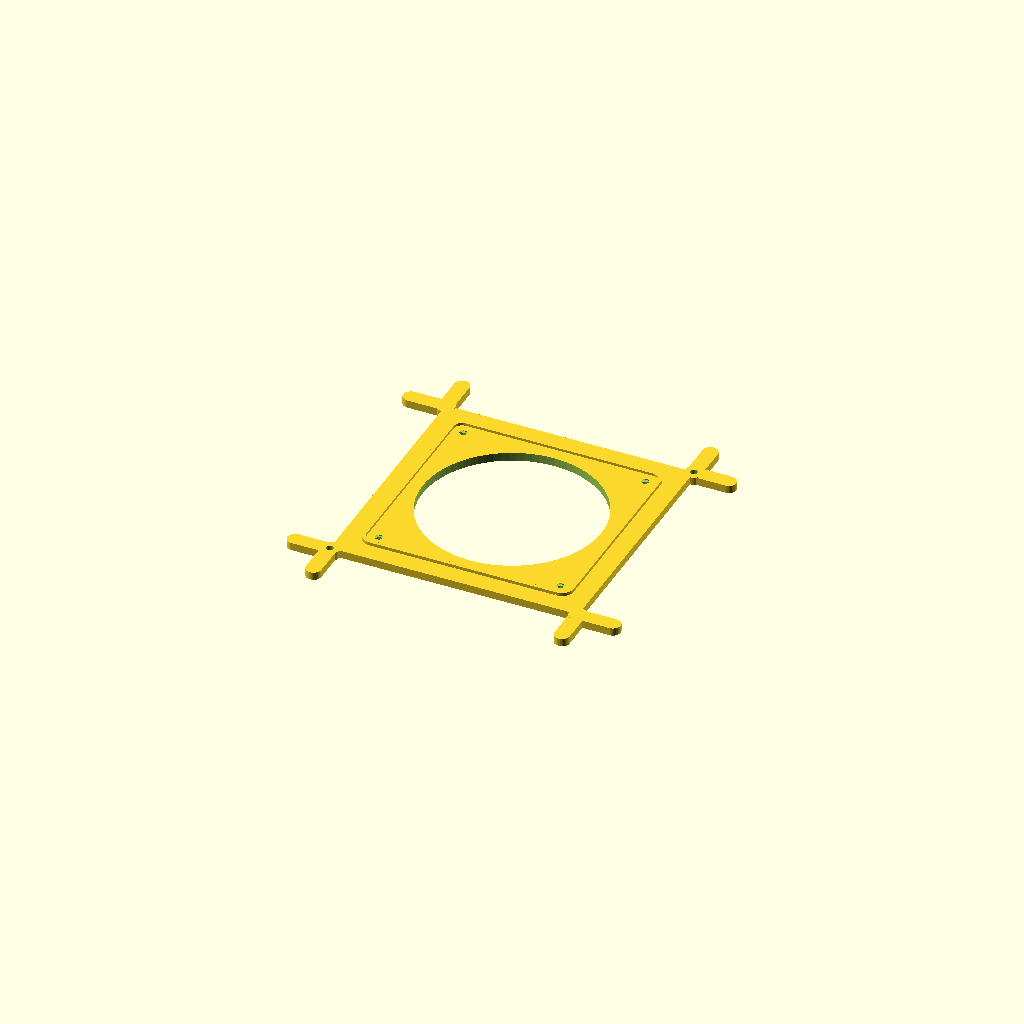
Cell 1: rendered with the file's own defaults.
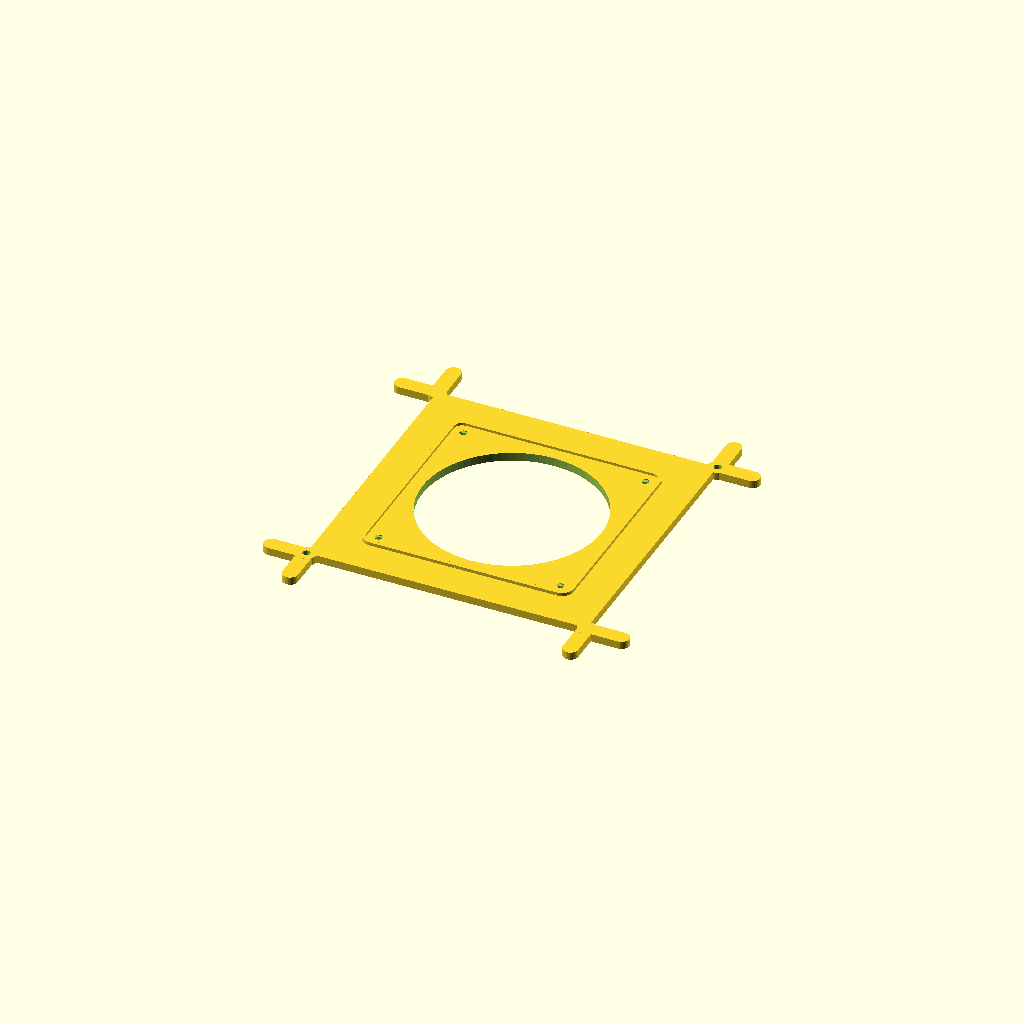
Cell 2 — channel_w set to 18.8, the other parameters unchanged.
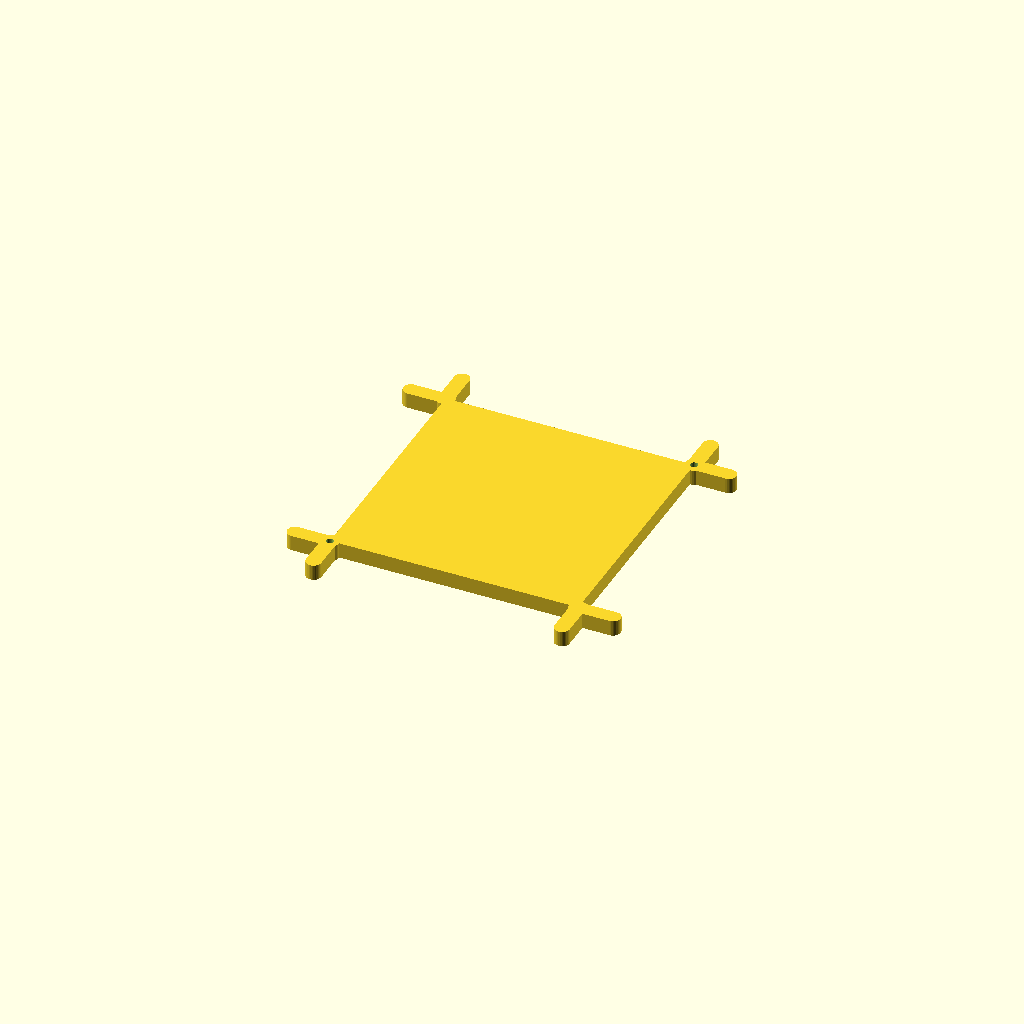
Cell 3 — waffle_h set to 9.2, the other parameters unchanged.
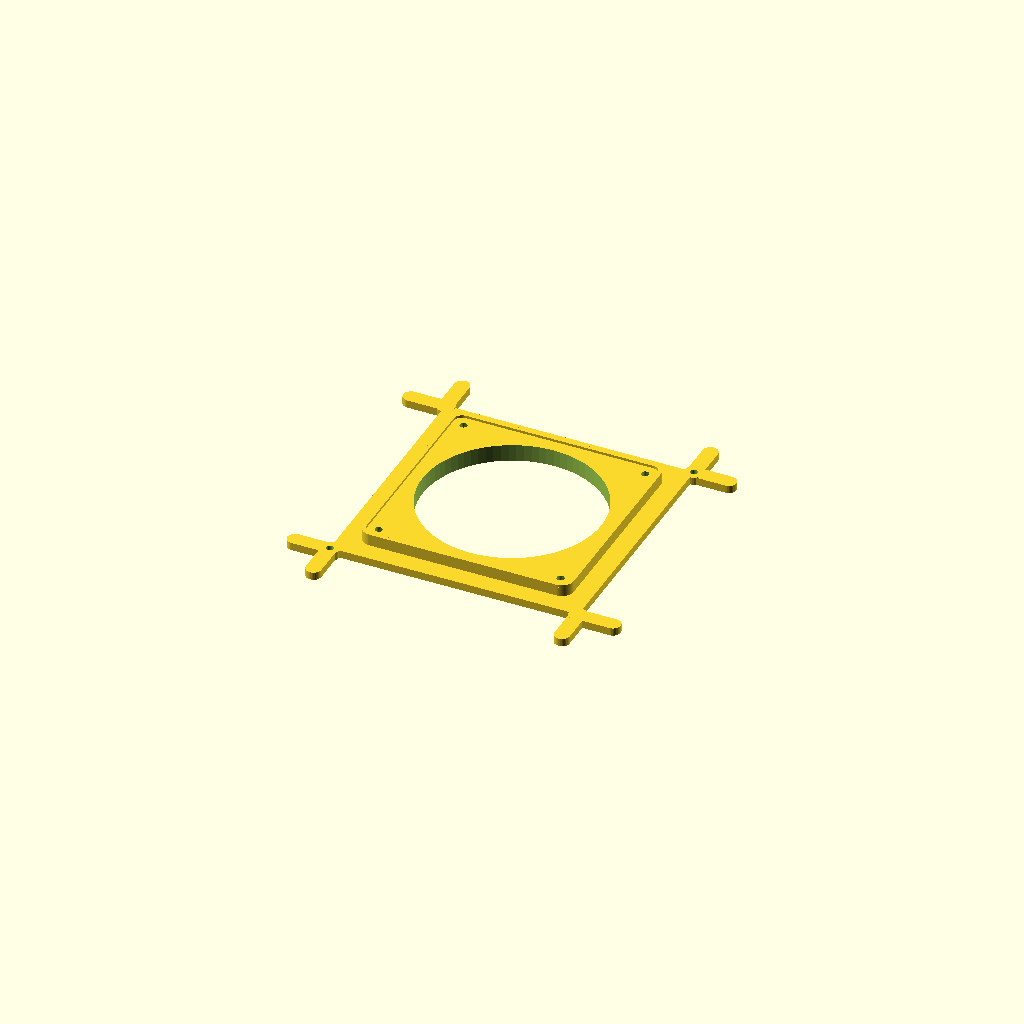
Cell 4 — frame_t_inner set to 10, the other parameters unchanged.
One fixed orthographic camera (rotation 55°, 0°, 25°; colour scheme Cornfield) for every cell.
OpenSCAD source file designs/fan-tub-adapter/fan-tub-adapter.scad:
// Fan-Tub Adapter — mounts a 119mm fan into a 2×2 waffle-cutout in an HDPE tub lid
// Y-shaped corner branches locate in waffle channels; thumbscrews clamp to lid.
// Stepped plate: thick inner zone for counterbores, outer zone flush with waffle squares.

include <fdm-pla.scad>
include <bambu-x1c.scad>
include <common.scad>

// === Parameters ===

// Waffle grid measurements
square_size   = 63.7;    // mm — waffle square (channel edge to channel edge)
channel_w     = 9.4;     // mm — channel width between adjacent squares
waffle_h      = 4.6;     // mm — waffle square height above channel surface

// Cutout hole in lid (2 squares + 1 channel between them)
cutout        = 2 * square_size + channel_w;  // 136.8mm

// Frame plate — two thicknesses
frame_t_inner = 5;       // mm — inner zone (fan mount, counterbores)
frame_t_outer = waffle_h; // mm — outer zone (flange + branches, flush with waffle tops)
corner_r      = 4;       // mm — waffle square corner radius

// Flange extends from cutout edge to channel center
flange_w      = channel_w / 2;  // 4.7mm

// Fan geometry
fan_frame     = 119;     // mm — fan outer dimension (square)
fan_bolt_cc   = 107;     // mm — bolt pattern center-to-center
fan_bolt_dia  = 4;       // mm — M4 nominal
fan_opening   = 105;     // mm — center airflow diameter
fan_corner_r  = 5;       // mm — fan frame corner radius

// Fan locating rim
loc_rim_h     = 1.5;     // mm — height of locating rim above inner plate
loc_rim_wall  = 2;       // mm — rim wall thickness
loc_clearance = 0.5;     // mm — clearance around fan frame (per side)

// M4 nut counterbore (bottom face)
nut_af        = 7;       // mm — M4 nut across flats
nut_t         = 3.2;     // mm — M4 nut thickness
nut_clearance = 0.4;     // mm — FDM clearance per side

// Y-branch geometry
branch_w      = 9.0;     // mm — branch width (9.4 channel - 0.4 clearance)
branch_len    = 25;      // mm — engagement length into channel from root

// Thumbscrew holes
thumb_dia     = 4;       // mm — M4 nominal

$fn = 80;

// === Derived values ===

frame_outer   = cutout + 2 * flange_w;  // 146.2

// Branch root at channel intersection center
branch_root   = cutout / 2 + channel_w / 2;  // 73.1

// Counterbore
nut_pocket_d   = nut_t + 0.2;                   // 3.4mm depth
nut_pocket_dia = nut_af + 2 * nut_clearance;     // 7.8mm diameter

// Locating rim
loc_inner     = fan_frame + 2 * loc_clearance;   // 120mm inner
loc_outer     = loc_inner + 2 * loc_rim_wall;    // 124mm outer — defines inner zone boundary

// Step height between inner and outer zones
step_h        = frame_t_inner - frame_t_outer;   // 0.4mm

// Bounding box
bbox_x        = 2 * (branch_root + branch_len);  // 196.2
bbox_y        = bbox_x;
bbox_z        = frame_t_inner + loc_rim_h;        // 6.5

// Validate constraints
assert(frame_t_outer >= MIN_WALL, str("Outer thickness ", frame_t_outer, " below min wall ", MIN_WALL));
assert(frame_t_inner - nut_pocket_d >= MIN_FLOOR_CEIL,
    str("Nut pocket floor ", frame_t_inner - nut_pocket_d, "mm below minimum ", MIN_FLOOR_CEIL, "mm"));
// Taper zone height (hex pocket ceiling to bolt hole)
taper_h = frame_t_inner - nut_pocket_d;  // 1.6mm

// Report dimensions for pipeline
report_dimensions(bbox_x, bbox_y, bbox_z, "adapter");


// === Modules ===

module rounded_square(size, r) {
    offset(r=r) offset(r=-r) square(size, center=true);
}

// Outer plate — full frame at waffle-flush thickness
module outer_plate() {
    linear_extrude(frame_t_outer)
        rounded_square(frame_outer, corner_r);
}

// Inner pad — thickens the fan mount zone to full depth for counterbores
// Bounded by the locating rim outer footprint
module inner_pad() {
    linear_extrude(frame_t_inner)
        rounded_square(loc_outer, fan_corner_r + loc_rim_wall);
}

// Center opening
module center_opening() {
    translate([0, 0, -1])
        cylinder(d=fan_opening, h=frame_t_inner + loc_rim_h + 2);
}

// Fan locating rim — on top of inner pad
module fan_locating_rim() {
    translate([0, 0, frame_t_inner]) {
        linear_extrude(loc_rim_h) {
            difference() {
                rounded_square(loc_outer, fan_corner_r + loc_rim_wall);
                rounded_square(loc_inner, fan_corner_r);
            }
        }
    }
}

// Fan bolt holes with hex counterbores and tapered lead-in
module fan_bolt_holes() {
    half_cc = fan_bolt_cc / 2;
    positions = [
        [ half_cc,  half_cc],
        [-half_cc,  half_cc],
        [-half_cc, -half_cc],
        [ half_cc, -half_cc],
    ];

    comp_dia = nut_pocket_dia + FDM_HOLE_COMPENSATION;  // 8.2mm hex AF with compensation

    for (pos = positions) {
        translate([pos[0], pos[1], 0]) {
            // Through bolt hole
            translate([0, 0, -1])
                fdm_hole(d=fan_bolt_dia, h=frame_t_inner + loc_rim_h + 2);

            // Hex nut pocket ($fn=6 for hex)
            translate([0, 0, -1])
                cylinder(d=comp_dia, h=nut_pocket_d + 1, $fn=6);

            // Tapered lead-in: hull from hex at pocket ceiling to circle at bolt hole floor
            hull() {
                // Hex slice at top of nut pocket
                translate([0, 0, nut_pocket_d])
                    cylinder(d=comp_dia, h=0.01, $fn=6);
                // Circle slice at top of taper (bolt hole diameter)
                translate([0, 0, frame_t_inner])
                    cylinder(d=fan_bolt_dia + FDM_HOLE_COMPENSATION, h=0.01);
            }
        }
    }
}

// Y-branch fork at a corner — outer zone thickness
module y_branch(corner_idx) {
    signs = [
        [ 1,  1],
        [-1,  1],
        [-1, -1],
        [ 1, -1],
    ];
    sx = signs[corner_idx][0];
    sy = signs[corner_idx][1];

    cx = sx * branch_root;
    cy = sy * branch_root;

    // Arm along X-axis channel
    hull() {
        translate([cx, cy, 0])
            cylinder(d=branch_w, h=frame_t_outer, $fn=32);
        translate([cx + sx * (branch_len - branch_w/2), cy, 0])
            cylinder(d=branch_w, h=frame_t_outer, $fn=32);
    }

    // Arm along Y-axis channel
    hull() {
        translate([cx, cy, 0])
            cylinder(d=branch_w, h=frame_t_outer, $fn=32);
        translate([cx, cy + sy * (branch_len - branch_w/2), 0])
            cylinder(d=branch_w, h=frame_t_outer, $fn=32);
    }

    // Smooth blend at fork crotch
    translate([cx, cy, 0])
        cylinder(d=branch_w + 2, h=frame_t_outer, $fn=32);
}

// Thumbscrew holes at T-junction corners
module thumbscrew_holes() {
    for (s = [[1, 1], [-1, -1]]) {
        translate([s[0] * branch_root, s[1] * branch_root, -1])
            fdm_hole(d=thumb_dia, h=frame_t_outer + 2);
    }
}


// === Assembly ===

difference() {
    union() {
        // Outer zone: frame + branches at waffle-flush thickness
        outer_plate();
        for (i = [0:3])
            y_branch(i);

        // Inner zone: thickened pad for fan mount + counterbores
        inner_pad();

        // Locating rim on top of inner pad
        fan_locating_rim();
    }

    center_opening();
    fan_bolt_holes();
    thumbscrew_holes();
}
Customizer parameters (derived from the source; name, type, default, range or options):
square_size: number, default 63.7
channel_w: number, default 9.4
waffle_h: number, default 4.6
frame_t_inner: number, default 5
corner_r: number, default 4
fan_frame: number, default 119
fan_bolt_cc: number, default 107
fan_bolt_dia: number, default 4
fan_opening: number, default 105
fan_corner_r: number, default 5
loc_rim_h: number, default 1.5
loc_rim_wall: number, default 2
loc_clearance: number, default 0.5
nut_af: number, default 7
nut_t: number, default 3.2
nut_clearance: number, default 0.4
branch_w: number, default 9
branch_len: number, default 25
thumb_dia: number, default 4
